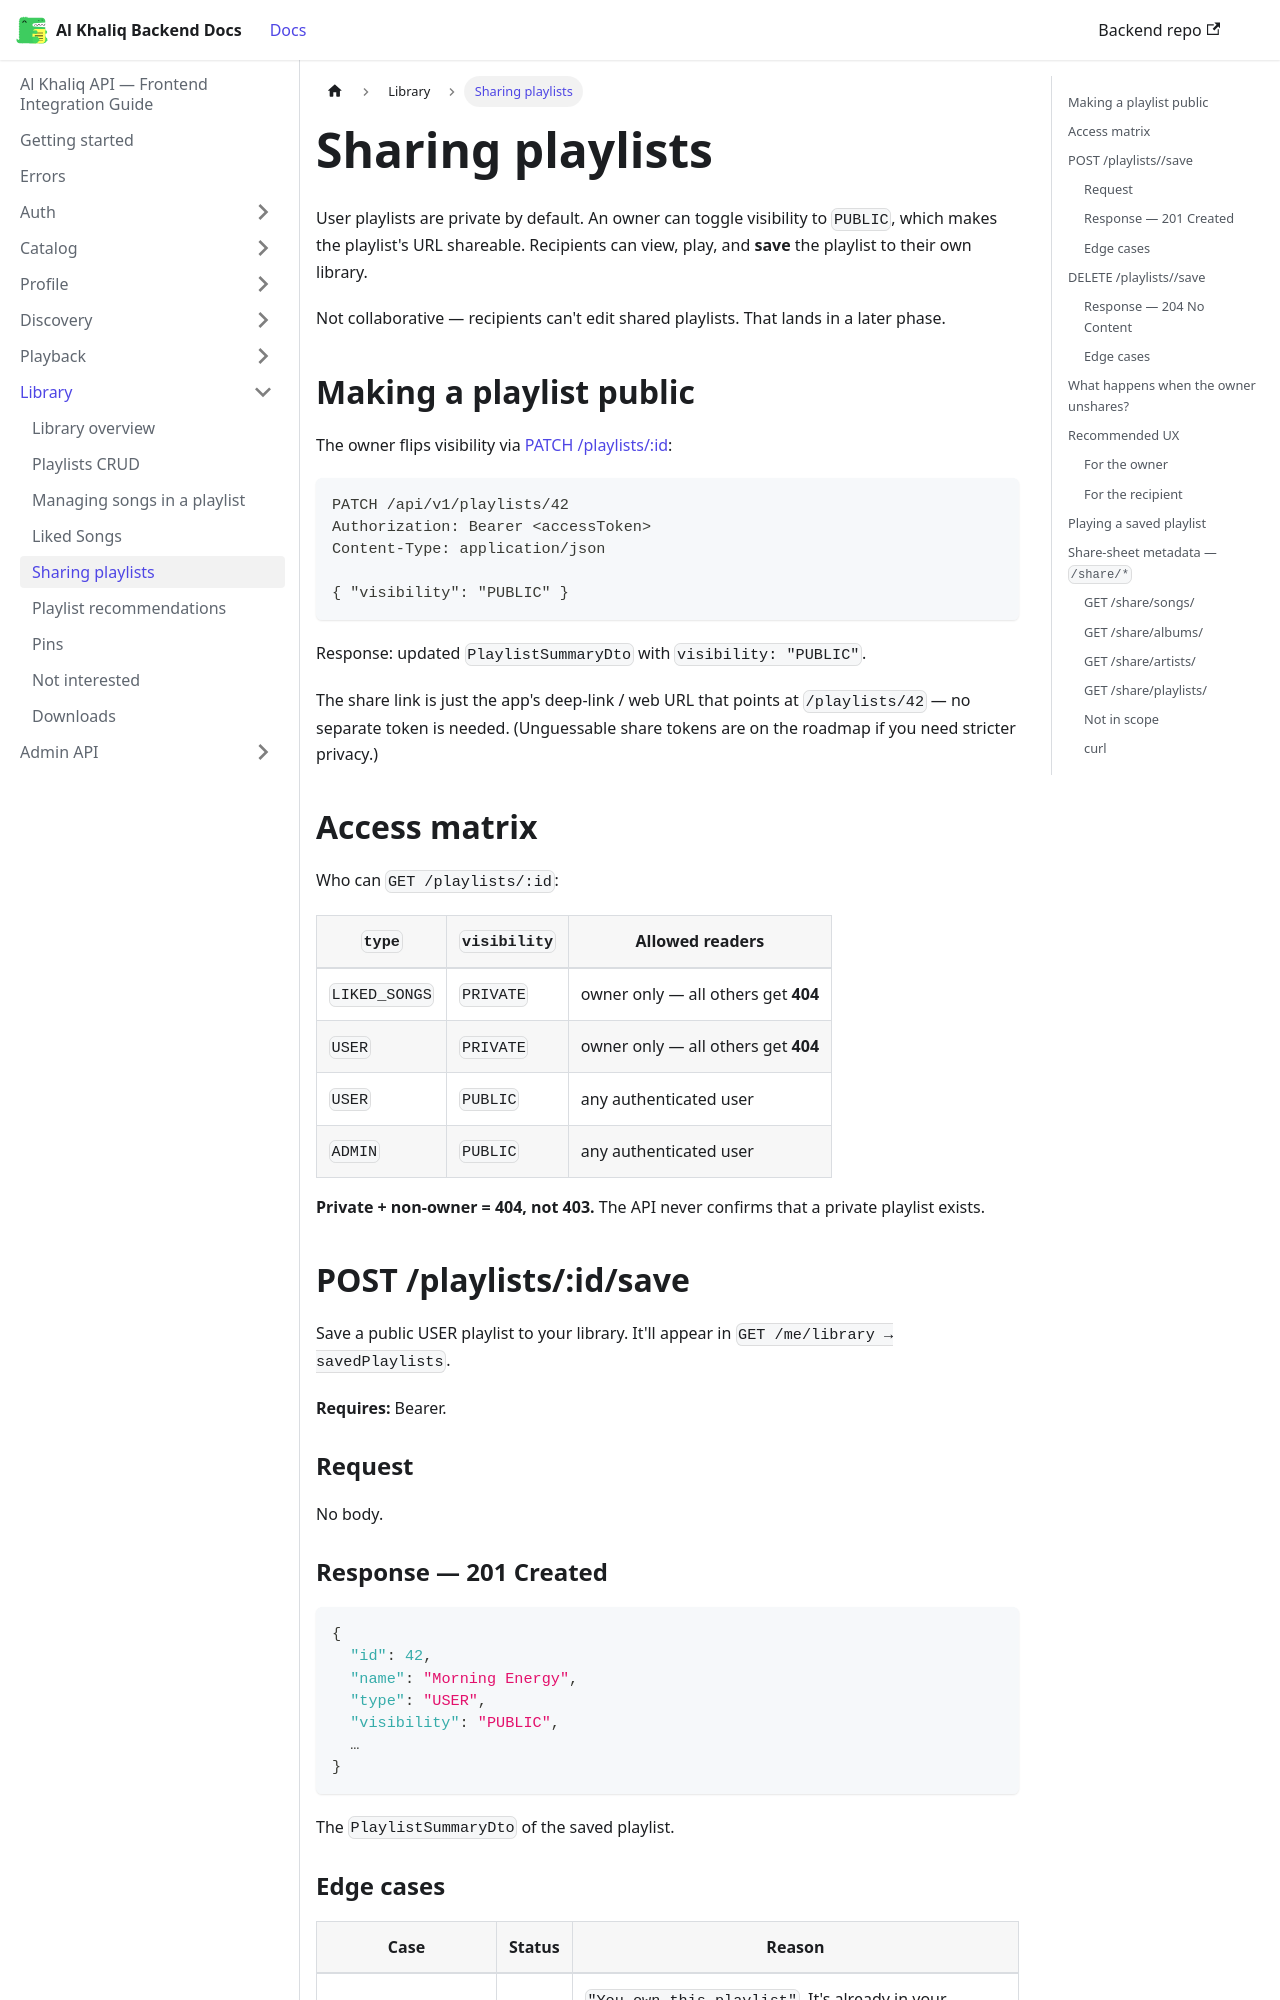

repository: igee-17/al-khaliq-docs · page: library/sharing/index.html · generator: docusaurus

---
sidebar_position: 5
---

# Sharing playlists

User playlists are private by default. An owner can toggle visibility to `PUBLIC`, which makes the playlist's URL shareable. Recipients can view, play, and **save** the playlist to their own library.

Not collaborative — recipients can't edit shared playlists. That lands in a later phase.

## Making a playlist public

The owner flips visibility via [PATCH /playlists/:id](./playlists.md#patch-playlistsid):

```http
PATCH /api/v1/playlists/42
Authorization: Bearer <accessToken>
Content-Type: application/json

{ "visibility": "PUBLIC" }
```

Response: updated `PlaylistSummaryDto` with `visibility: "PUBLIC"`.

The share link is just the app's deep-link / web URL that points at `/playlists/42` — no separate token is needed. (Unguessable share tokens are on the roadmap if you need stricter privacy.)

## Access matrix

Who can `GET /playlists/:id`:

| `type` | `visibility` | Allowed readers |
|---|---|---|
| `LIKED_SONGS` | `PRIVATE` | owner only — all others get **404** |
| `USER` | `PRIVATE` | owner only — all others get **404** |
| `USER` | `PUBLIC` | any authenticated user |
| `ADMIN` | `PUBLIC` | any authenticated user |

**Private + non-owner = 404, not 403.** The API never confirms that a private playlist exists.

## POST /playlists/:id/save

Save a public USER playlist to your library. It'll appear in `GET /me/library → savedPlaylists`.

**Requires:** Bearer.

### Request

No body.

### Response — 201 Created

```json
{
  "id": 42,
  "name": "Morning Energy",
  "type": "USER",
  "visibility": "PUBLIC",
  …
}
```

The `PlaylistSummaryDto` of the saved playlist.
